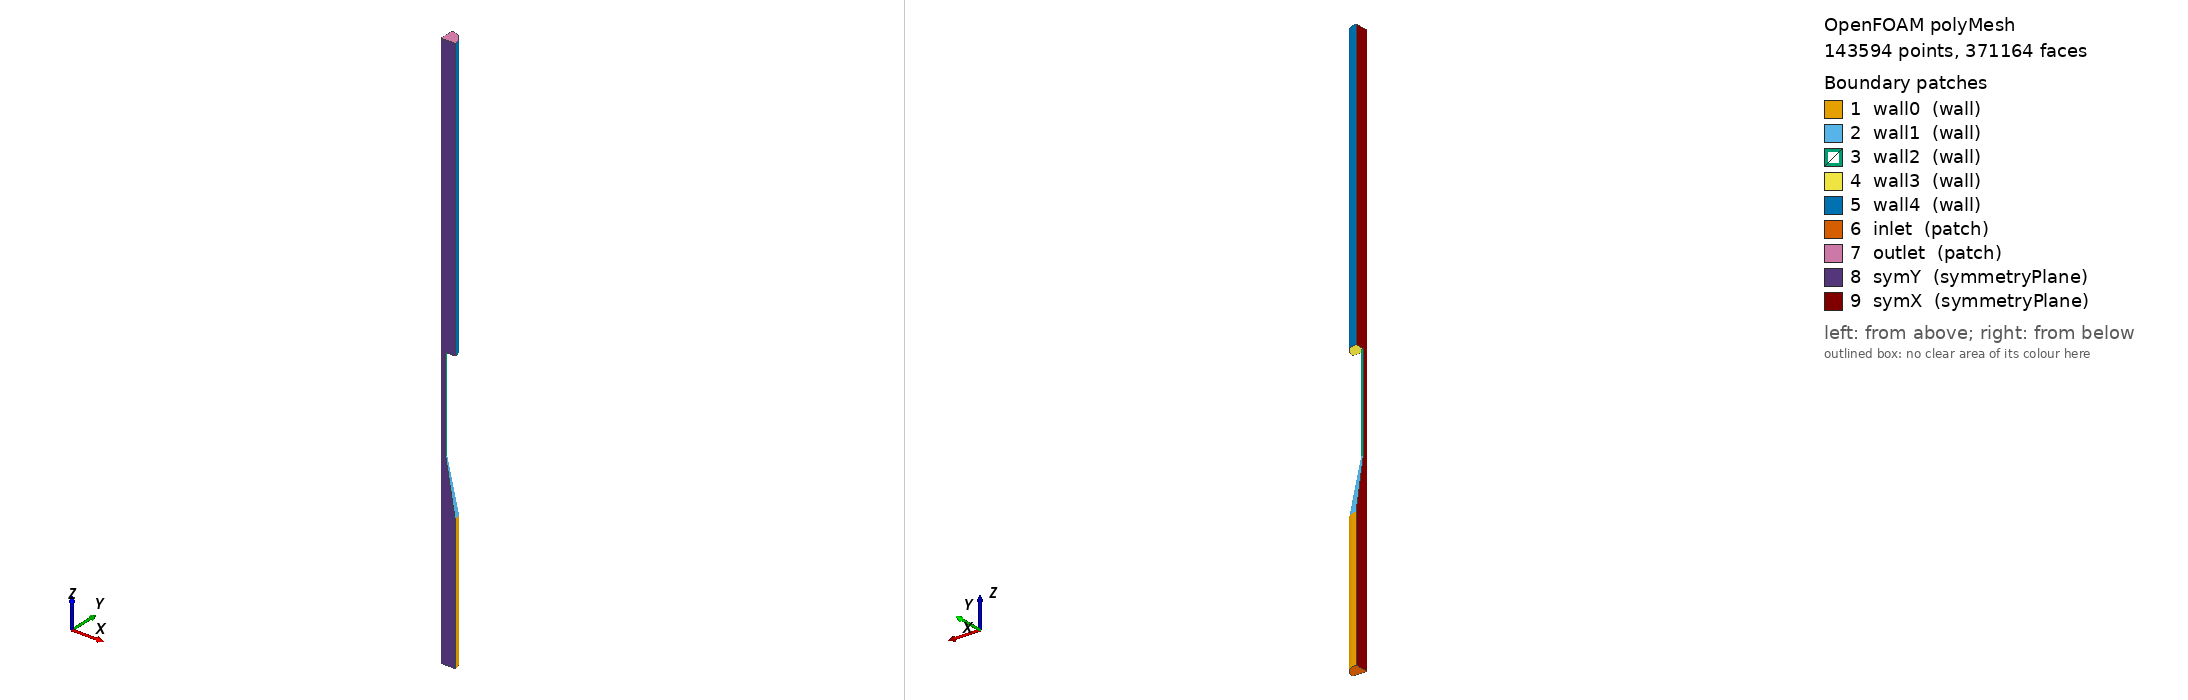

OpenFOAM case: the committed polyMesh, 143594 points, 371164 faces. Boundary patches (legend numbers): 1 wall0 (wall), 2 wall1 (wall), 3 wall2 (wall), 4 wall3 (wall), 5 wall4 (wall), 6 inlet (patch), 7 outlet (patch), 8 symY (symmetryPlane), 9 symX (symmetryPlane). Left view from above one corner, right view from below the opposite corner. Boundary conditions: 2 field file(s) under 0/; 9 of 9 drawn patches have an entry in a shipped field file.

=== constant/polyMesh/boundary ===
/*--------------------------------*- C++ -*----------------------------------*\
  written by cutmesh
\*---------------------------------------------------------------------------*/
FoamFile
{
    format      ascii;
    class       polyBoundaryMesh;
    location    "constant/polyMesh";
    object      boundary;
}
// * * * * * * * * * * * * * * * * * * * * * * * * * * * * * * * * * * * * * //

9
(
    wall0
    {
        type            wall;
        inGroups        List<word> 1(wall);
        nFaces          1610;
        startFace       340852;
    }
    wall1
    {
        type            wall;
        inGroups        List<word> 1(wall);
        nFaces          1858;
        startFace       342462;
    }
    wall2
    {
        type            wall;
        inGroups        List<word> 1(wall);
        nFaces          1752;
        startFace       344320;
    }
    wall3
    {
        type            wall;
        inGroups        List<word> 1(wall);
        nFaces          348;
        startFace       346072;
    }
    wall4
    {
        type            wall;
        inGroups        List<word> 1(wall);
        nFaces          6552;
        startFace       346420;
    }
    inlet
    {
        type            patch;
        nFaces          95;
        startFace       352972;
    }
    outlet
    {
        type            patch;
        nFaces          95;
        startFace       353067;
    }
    symY
    {
        type            symmetryPlane;
        nFaces          9001;
        startFace       353162;
    }
    symX
    {
        type            symmetryPlane;
        nFaces          9001;
        startFace       362163;
    }
)


=== system/controlDict ===
FoamFile
{
 version 2.0;
 format ascii;
 class dictionary;
 object controlDict;
}
application simpleFoam; startFrom startTime; startTime 0; stopAt endTime; endTime 2500; deltaT 1; writeControl runTime; writeInterval 2500; writeFormat ascii; writePrecision 11; timePrecision 10; runTimeModifiable false;



=== 0/U ===
FoamFile
{
 version 2.0;
 format ascii;
 class volVectorField;
 object U;
}
dimensions [0 1 -1 0 0 0 0];
internalField uniform (0 0 0);
boundaryField
{
 inlet { type fixedValue; value nonuniform List<vector> 95 (
(0 0 0.09144225512)
(0 0 0.09051218966)
(0 0 0.09051218966)
(0 0 0.08784394741)
(0 0 0.08827277733)
(0 0 0.08827277733)
(0 0 0.08784394741)
(0 0 0.08435998876)
(0 0 0.08435998876)
(0 0 0.08435998876)
(0 0 0.08435998876)
(0 0 0.08435998876)
(0 0 0.08435998876)
(0 0 0.07821131979)
(0 0 0.07815335204)
(0 0 0.07815335204)
(0 0 0.07815335204)
(0 0 0.07815335204)
(0 0 0.07821131979)
(0 0 0.07153551239)
(0 0 0.0717116452)
(0 0 0.07158175571)
(0 0 0.07233778829)
(0 0 0.07158175571)
(0 0 0.07158175571)
(0 0 0.07233778829)
(0 0 0.07158175571)
(0 0 0.0717116452)
(0 0 0.07022122435)
(0 0 0.06277943116)
(0 0 0.06124729575)
(0 0 0.06189210036)
(0 0 0.06124945288)
(0 0 0.06189443366)
(0 0 0.06189443366)
(0 0 0.06124945288)
(0 0 0.06189210036)
(0 0 0.06124729575)
(0 0 0.06277943116)
(0 0 0.05355772039)
(0 0 0.05247542273)
(0 0 0.05355409001)
(0 0 0.05356316525)
(0 0 0.05247542273)
(0 0 0.05355227468)
(0 0 0.05247542273)
(0 0 0.05247542273)
(0 0 0.05355227468)
(0 0 0.05247542273)
(0 0 0.05356316525)
(0 0 0.05355409001)
(0 0 0.05247542273)
(0 0 0.05355772039)
(0 0 0.04062313199)
(0 0 0.04062313199)
(0 0 0.04062313199)
(0 0 0.04062313199)
(0 0 0.04062313199)
(0 0 0.04062313199)
(0 0 0.04062313199)
(0 0 0.04062313199)
(0 0 0.04062313199)
(0 0 0.04062313199)
(0 0 0.04062313199)
(0 0 0.04062313199)
(0 0 0.04062313199)
(0 0 0.04062313199)
(0 0 0.02720802404)
(0 0 0.02720802404)
(0 0 0.02720802404)
(0 0 0.02720802404)
(0 0 0.02720802404)
(0 0 0.02720802404)
(0 0 0.02720802404)
(0 0 0.02720802404)
(0 0 0.02720802404)
(0 0 0.02720802404)
(0 0 0.02720802404)
(0 0 0.02720802404)
(0 0 0.02720802404)
(0 0 0.02720802404)
(0 0 0.01040326674)
(0 0 0.01040534312)
(0 0 0.01040620397)
(0 0 0.01040624426)
(0 0 0.01040620397)
(0 0 0.01040534312)
(0 0 0.01040263981)
(0 0 0.01040440696)
(0 0 0.01040534312)
(0 0 0.01040620397)
(0 0 0.01040624426)
(0 0 0.01040620397)
(0 0 0.01040534312)
(0 0 0.01040326674)
); }
 outlet { type zeroGradient; }
 wall0 { type noSlip; }
 wall1 { type noSlip; }
 wall2 { type noSlip; }
 wall3 { type noSlip; }
 wall4 { type noSlip; }
 symX { type symmetryPlane; }
 symY { type symmetryPlane; }
}


=== 0/p ===
FoamFile
{
 version 2.0;
 format ascii;
 class volScalarField;
 object p;
}
dimensions [0 2 -2 0 0 0 0];
internalField uniform 0;
boundaryField
{
 inlet { type zeroGradient; }
 outlet { type fixedValue; value uniform 0; }
 wall0 { type zeroGradient; }
 wall1 { type zeroGradient; }
 wall2 { type zeroGradient; }
 wall3 { type zeroGradient; }
 wall4 { type zeroGradient; }
 symX { type symmetryPlane; }
 symY { type symmetryPlane; }
}


Also in the case, not shown: constant/polyMesh/faces.gz (numeric list); constant/polyMesh/neighbour.gz (numeric list); constant/polyMesh/owner.gz (numeric list); constant/polyMesh/points.gz (numeric list).
